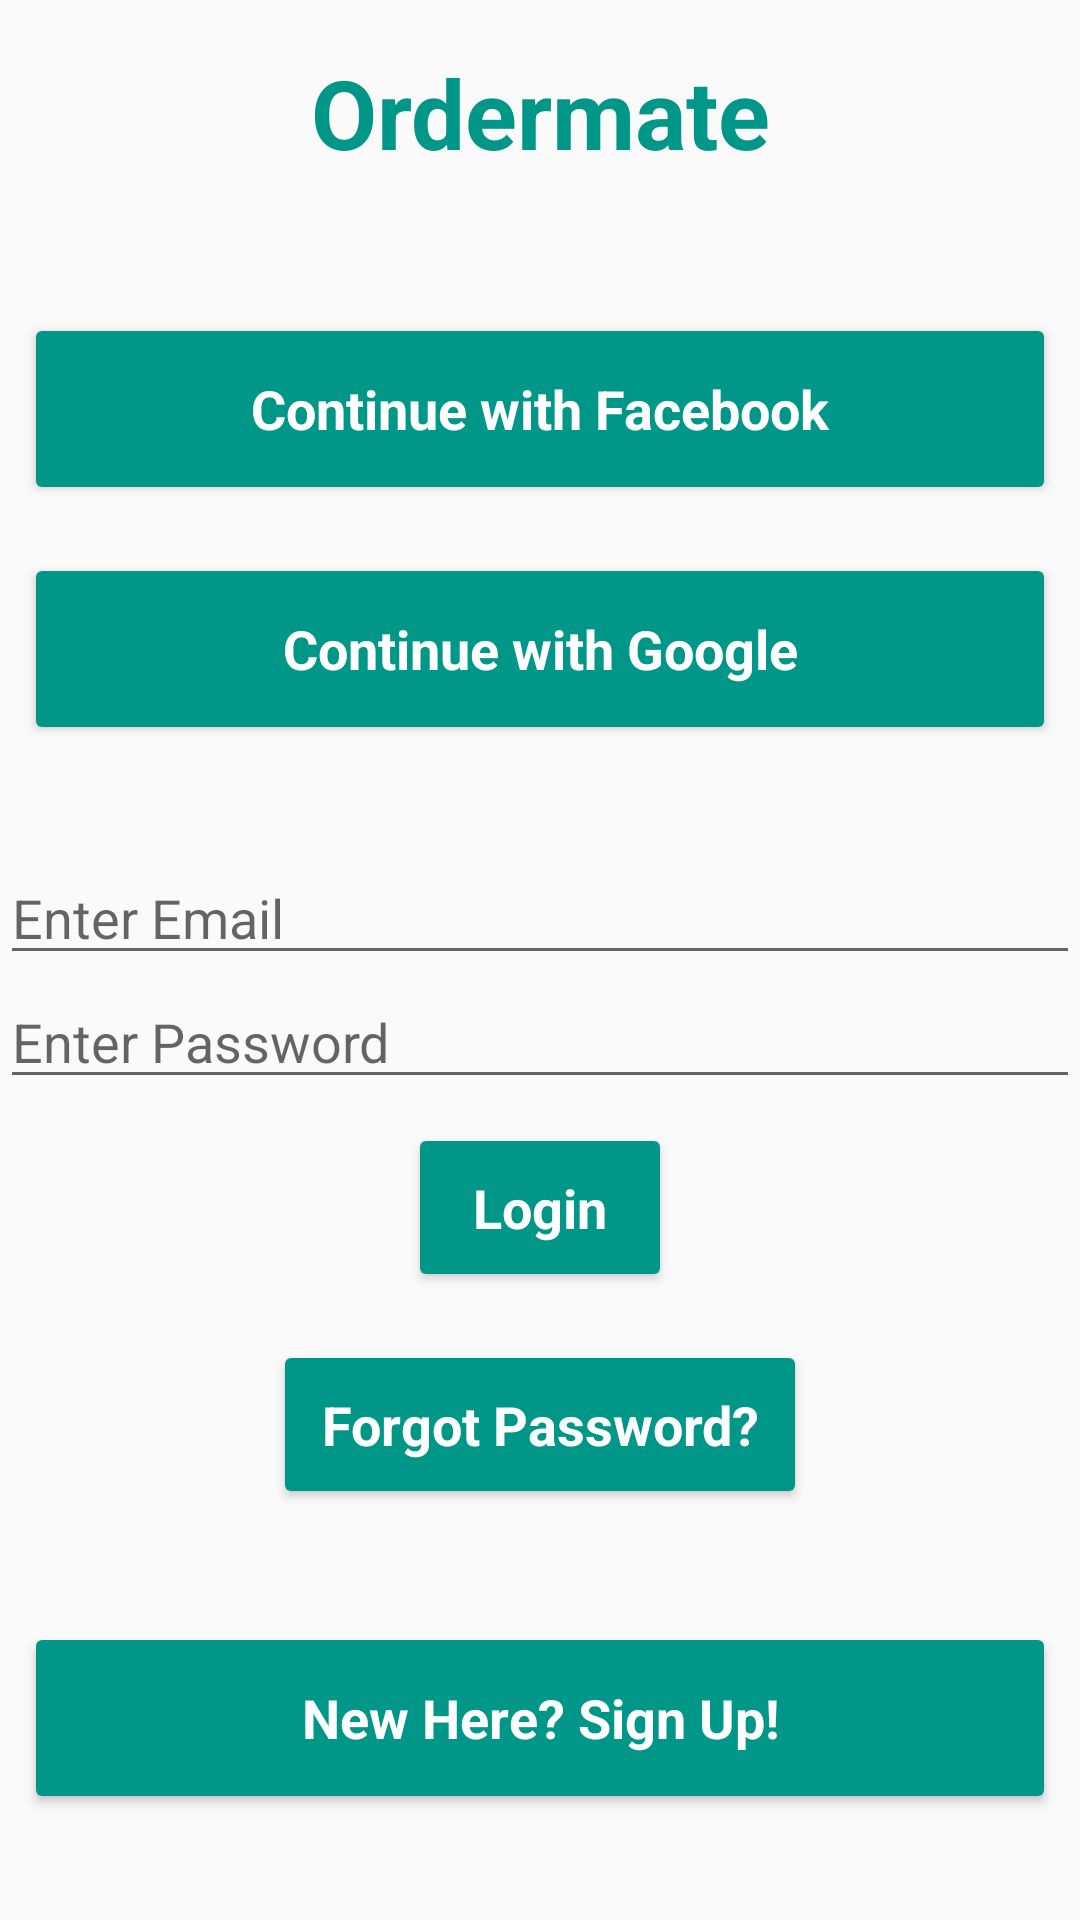

The Android layout XML behind this screen, and the referenced resources:
<!-- AndroidManifest.xml: application theme AppTheme -->
<!-- res/layout/activity_mylogin.xml -->
<?xml version="1.0" encoding="utf-8"?>

<LinearLayout xmlns:android="http://schemas.android.com/apk/res/android"
    xmlns:app="http://schemas.android.com/apk/res-auto"
    xmlns:tools="http://schemas.android.com/tools"
    android:layout_width="match_parent"
    android:layout_height="match_parent"
    android:orientation="vertical"
    tools:context=".MainActivity">

    <TextView
        android:layout_width="match_parent"
        android:layout_height="wrap_content"
        android:layout_margin="16dp"
        android:gravity="center_horizontal"
        android:text="Ordermate"
        android:textSize="32dp"
        android:textColor = "@color/colorPrimary"
        android:textStyle="bold"/>

    

    <View
        android:layout_width="match_parent"
        android:layout_height="0dp"
        android:layout_weight="1"
        android:layout_margin="8dp" />

    <Button
        android:id="@+id/find_my_ordermate"
        android:layout_width="match_parent"
        android:layout_height="64dp"
        android:layout_margin="8dp"
        android:padding="16dp"
        android:layout_gravity="center"
        android:text="Continue with Facebook"
        android:textColor = "#FFFFFF"
        android:textAppearance="@android:style/TextAppearance.Medium"
        android:textStyle="bold" />

    <Button
        android:id="@+id/find_my_ordermate"
        android:layout_width="match_parent"
        android:layout_height="64dp"
        android:layout_margin="8dp"
        android:padding="16dp"
        android:layout_gravity="center"
        android:text="Continue with Google"
        android:textColor = "#FFFFFF"
        android:textAppearance="@android:style/TextAppearance.Medium"
        android:textStyle="bold"/>

    <View
        android:layout_width="match_parent"
        android:layout_height="0dp"
        android:layout_weight="2"
        android:layout_margin="8dp" />

    

    

    <EditText
        android:layout_width="match_parent"
        android:layout_height="wrap_content"
        android:hint="Enter Email"
        android:inputType="textEmailAddress"/>
    

    <EditText
        android:layout_width="match_parent"
        android:layout_height="wrap_content"
        android:hint="Enter Password"
        android:inputType="textPassword"/>

    <Button
        android:id="@+id/login"
        android:layout_width="wrap_content"
        android:layout_height="wrap_content"
        android:layout_margin="8dp"
        android:padding="16dp"
        android:layout_gravity="center"
        android:text="Login"
        android:textColor = "#FFFFFF"
        android:textAppearance="@android:style/TextAppearance.Medium"
        android:textStyle="bold" />

    <Button
        android:id="@+id/login"
        android:layout_width="wrap_content"
        android:layout_height="wrap_content"
        android:layout_margin="8dp"
        android:padding="16dp"
        android:layout_gravity="center"
        android:text="Forgot Password?"
        android:textColor = "#FFFFFF"
        android:textAppearance="@android:style/TextAppearance.Medium"
        android:textStyle="bold" />

    <View
        android:layout_width="match_parent"
        android:layout_height="0dp"
        android:layout_weight="1"
        android:layout_margin="8dp" />

    <Button
        android:id="@+id/find_my_ordermate"
        android:layout_width="match_parent"
        android:layout_height="64dp"
        android:layout_margin="8dp"
        android:padding="16dp"
        android:layout_gravity="center"
        android:text="New Here? Sign Up!"
        android:textColor = "#FFFFFF"
        android:textAppearance="@android:style/TextAppearance.Medium"
        android:textStyle="bold" />

    <View
        android:layout_width="match_parent"
        android:layout_height="0dp"
        android:layout_weight="2"
        android:layout_margin="8dp" />


</LinearLayout>
<!-- resources referenced by this layout -->
<resources>
  <color name="colorPrimary">#009688</color>
  <color name="colorPrimaryDark">#00796B</color>
  <style name="AppTheme" parent="Theme.AppCompat.Light.DarkActionBar">
          
          <item name="colorPrimary">@color/colorPrimary</item>
          <item name="colorPrimaryDark">@color/colorPrimaryDark</item>
          <item name="colorAccent">@color/colorAccent</item>
          <item name="colorButtonNormal">@color/colorButtonNormal</item>
      </style>
  <color name="colorAccent">#009688</color>
  <color name="colorButtonNormal">#009688</color>
</resources>
